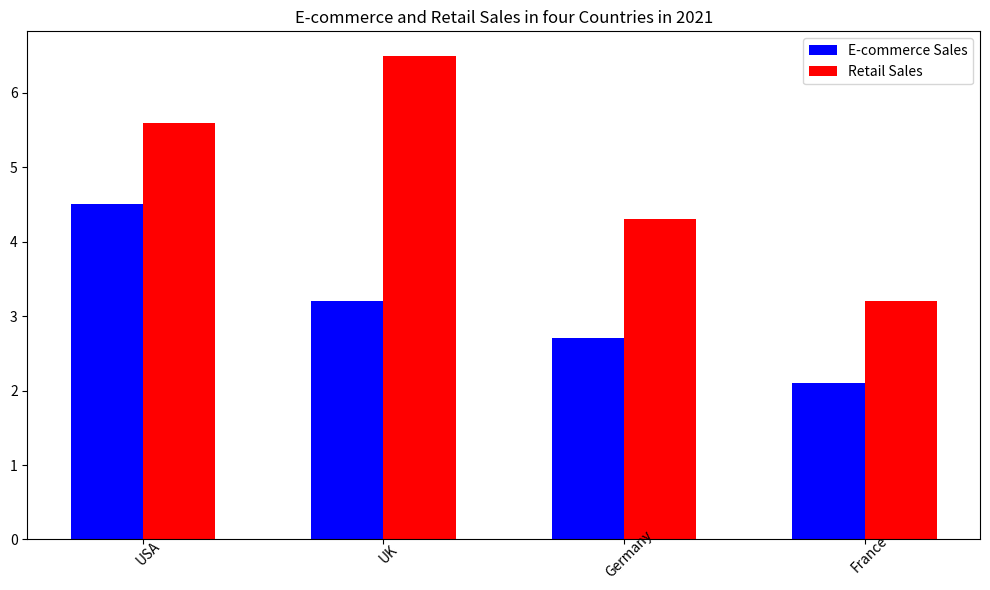

Here is the Python script that generated this plot: (Note: this script raises an exception after producing the figure.)

import matplotlib.pyplot as plt
plt.figure(figsize=(10,6))
ax = plt.subplot(111)
xlabels = ['USA','UK','Germany','France']
e_commerce = [4.5,3.2,2.7,2.1]
retail = [5.6,6.5,4.3,3.2]
x = range(len(xlabels))
ax.bar(x=x, height=e_commerce, width=0.3, label="E-commerce Sales", color='b')
ax.bar(x=[i+0.3 for i in x], height=retail, width=0.3, label="Retail Sales", color='r')
ax.set_xticks([i+0.3/2 for i in x])
ax.set_xticklabels(xlabels, rotation=45, wrap=True)
ax.set_title('E-commerce and Retail Sales in four Countries in 2021')
ax.legend(loc='best')
plt.tight_layout()
plt.savefig('bar chart/png/128.png')
plt.clf()
